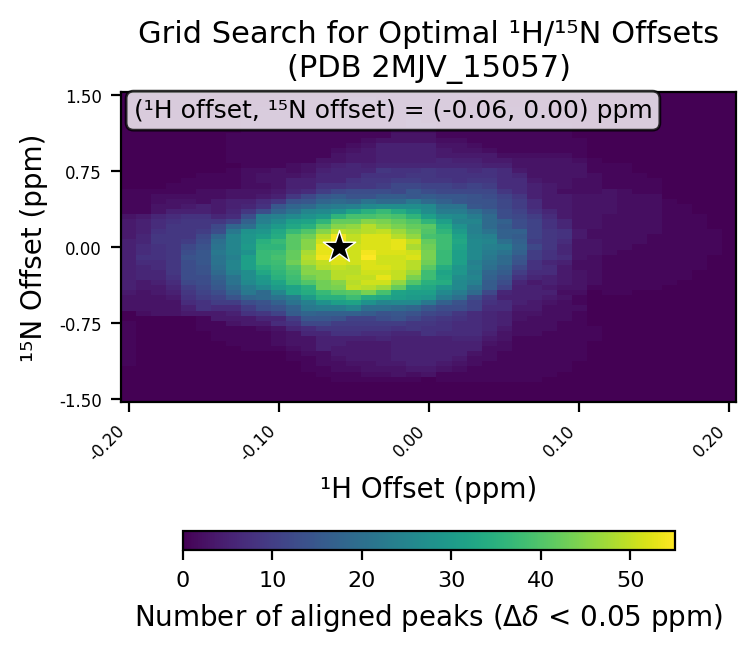

Values plotted in this chart, from the file beside it:
# h_min, -0.2
# h_max, 0.2
# h_step, 0.01
# n_min, -1.5
# n_max, 1.5
# n_step, 0.05
# cutoff, 0.05
h_values, -0.2, -0.19, -0.18, -0.17, -0.16, -0.15, -0.14, -0.13, -0.12, -0.11, -0.1, -0.09, -0.08, -0.07, -0.06, -0.05, -0.04, -0.03, -0.02, -0.01, 0.0, 0.01, 0.02
n_values, -1.5, -1.45, -1.4, -1.35, -1.3, -1.25, -1.2, -1.15, -1.1, -1.05, -1.0, -0.95, -0.9, -0.85, -0.8, -0.75, -0.7, -0.65, -0.6, -0.55, -0.5, -0.45, -0.4
-0.2, 0, 0, 0, 0, 0, 0, 0, 1, 1, 1, 1, 1, 1, 1, 1, 1, 0, 0, 3, 3, 3, 4, 5
-0.19, 0, 0, 0, 0, 0, 0, 0, 0, 0, 0, 0, 0, 0, 0, 0, 0, 0, 2, 3, 3, 3, 3, 4
-0.18, 0, 0, 0, 0, 0, 0, 0, 0, 0, 0, 0, 0, 0, 0, 0, 0, 0, 3, 3, 3, 3, 4, 4
-0.17, 0, 0, 0, 0, 0, 0, 0, 0, 0, 0, 0, 0, 0, 0, 0, 0, 0, 3, 3, 3, 4, 5, 6
-0.16, 0, 0, 0, 0, 0, 0, 0, 0, 0, 0, 0, 0, 0, 0, 0, 0, 0, 4, 5, 7, 8, 9, 10
-0.15, 0, 0, 0, 0, 0, 0, 0, 0, 0, 0, 0, 0, 0, 0, 1, 1, 1, 4, 8, 8, 10, 11, 12
-0.14, 0, 0, 0, 0, 0, 0, 0, 0, 0, 0, 0, 0, 1, 1, 1, 1, 4, 4, 7, 10, 11, 13, 15
-0.13, 0, 0, 0, 0, 0, 0, 0, 0, 0, 0, 0, 1, 1, 1, 1, 3, 4, 5, 7, 10, 14, 17, 19
-0.12, 0, 0, 0, 0, 0, 0, 0, 0, 0, 0, 1, 1, 1, 1, 1, 4, 4, 8, 10, 13, 18, 22, 23
-0.11, 0, 0, 0, 0, 0, 0, 0, 0, 0, 0, 1, 1, 1, 1, 2, 4, 6, 9, 13, 14, 19, 19, 26
-0.1, 0, 0, 0, 0, 0, 0, 0, 0, 0, 0, 1, 2, 2, 2, 3, 7, 6, 11, 14, 17, 21, 25, 30
-0.09, 0, 0, 0, 0, 0, 0, 0, 0, 1, 1, 2, 3, 3, 3, 6, 8, 10, 16, 17, 21, 23, 32, 32
-0.08, 0, 0, 0, 0, 0, 0, 1, 1, 1, 2, 3, 3, 3, 6, 7, 12, 15, 18, 22, 24, 30, 34, 35
-0.07, 0, 0, 0, 0, 0, 1, 1, 2, 2, 2, 5, 5, 5, 6, 9, 12, 15, 17, 23, 28, 35, 37, 43
-0.06, 0, 0, 0, 0, 1, 1, 2, 2, 3, 4, 4, 5, 5, 8, 9, 10, 14, 17, 23, 31, 35, 40, 44
-0.05, 0, 0, 0, 0, 1, 1, 2, 3, 4, 4, 4, 4, 5, 8, 9, 10, 11, 17, 25, 32, 38, 41, 50
-0.04, 0, 0, 0, 0, 1, 2, 3, 3, 4, 4, 4, 4, 5, 7, 9, 10, 11, 16, 20, 28, 34, 44, 49
-0.03, 0, 0, 0, 0, 1, 2, 3, 4, 4, 4, 4, 4, 6, 7, 9, 10, 13, 14, 20, 25, 33, 39, 47
-0.02, 0, 0, 0, 0, 1, 3, 3, 4, 5, 5, 5, 5, 5, 6, 8, 10, 14, 15, 19, 26, 31, 32, 42
-0.01, 0, 0, 0, 0, 1, 2, 4, 5, 5, 5, 5, 5, 5, 6, 9, 9, 12, 14, 18, 26, 30, 31, 34
0.0, 0, 0, 0, 0, 0, 3, 4, 5, 5, 5, 5, 5, 5, 8, 8, 9, 10, 12, 15, 22, 29, 31, 33
0.01, 0, 0, 0, 0, 1, 1, 3, 4, 5, 5, 5, 5, 5, 7, 8, 8, 9, 11, 13, 17, 23, 26, 29
0.02, 0, 0, 0, 0, 1, 1, 2, 3, 4, 5, 5, 5, 6, 7, 7, 7, 8, 9, 13, 14, 20, 23, 26
0.03, 0, 0, 0, 0, 1, 1, 1, 2, 2, 3, 5, 5, 6, 7, 7, 7, 7, 7, 11, 11, 13, 19, 21
0.04, 0, 0, 0, 0, 1, 1, 1, 1, 2, 2, 2, 3, 4, 5, 6, 6, 6, 6, 7, 8, 9, 12, 16
0.05, 0, 0, 0, 0, 1, 1, 1, 1, 1, 1, 2, 2, 3, 3, 4, 5, 5, 5, 7, 7, 5, 6, 11
0.06, 0, 0, 0, 0, 1, 1, 1, 1, 1, 1, 1, 1, 1, 2, 2, 2, 3, 3, 4, 5, 5, 5, 5
0.07, 0, 0, 0, 0, 1, 1, 1, 1, 1, 1, 1, 1, 1, 2, 2, 2, 2, 3, 4, 4, 5, 5, 5
0.08, 0, 0, 0, 0, 0, 1, 1, 1, 1, 1, 1, 1, 1, 1, 2, 2, 2, 2, 2, 3, 4, 5, 4
0.09, 0, 0, 0, 0, 0, 0, 1, 1, 1, 1, 1, 1, 1, 1, 1, 1, 2, 2, 2, 2, 3, 2, 3
0.1, 0, 0, 0, 0, 0, 0, 0, 0, 1, 1, 1, 1, 1, 1, 1, 1, 1, 1, 2, 1, 1, 2, 3
0.11, 0, 0, 0, 0, 0, 0, 0, 0, 0, 0, 0, 0, 1, 1, 1, 0, 0, 0, 0, 0, 0, 0, 1
0.12, 0, 0, 0, 0, 0, 0, 0, 0, 0, 0, 0, 0, 0, 0, 0, 0, 0, 0, 0, 0, 0, 1, 1
0.13, 0, 0, 0, 0, 0, 0, 0, 0, 0, 0, 0, 0, 0, 0, 0, 0, 0, 0, 0, 0, 0, 1, 1
0.14, 0, 0, 0, 0, 0, 0, 0, 0, 0, 0, 0, 0, 0, 0, 0, 0, 0, 0, 0, 0, 0, 0, 1
0.15, 0, 0, 0, 0, 0, 0, 0, 0, 0, 0, 0, 0, 0, 0, 0, 0, 0, 0, 0, 0, 0, 0, 1
0.16, 0, 0, 0, 0, 0, 0, 0, 0, 0, 0, 0, 0, 0, 0, 0, 0, 0, 0, 0, 0, 0, 0, 0
0.17, 0, 0, 0, 0, 0, 0, 0, 0, 0, 0, 0, 0, 0, 0, 0, 0, 0, 0, 0, 0, 0, 0, 0
0.18, 0, 0, 0, 0, 0, 0, 0, 0, 0, 0, 0, 0, 0, 0, 0, 0, 0, 0, 0, 0, 0, 0, 0
0.19, 0, 0, 0, 0, 0, 0, 0, 0, 0, 0, 0, 0, 0, 0, 0, 0, 0, 0, 0, 0, 0, 0, 0
0.2, 0, 0, 0, 0, 0, 0, 0, 0, 0, 0, 0, 0, 0, 0, 0, 0, 0, 0, 0, 0, 0, 0, 0
best_n_offset, 0.0
best_h_offset, -0.06
best_count, 55
